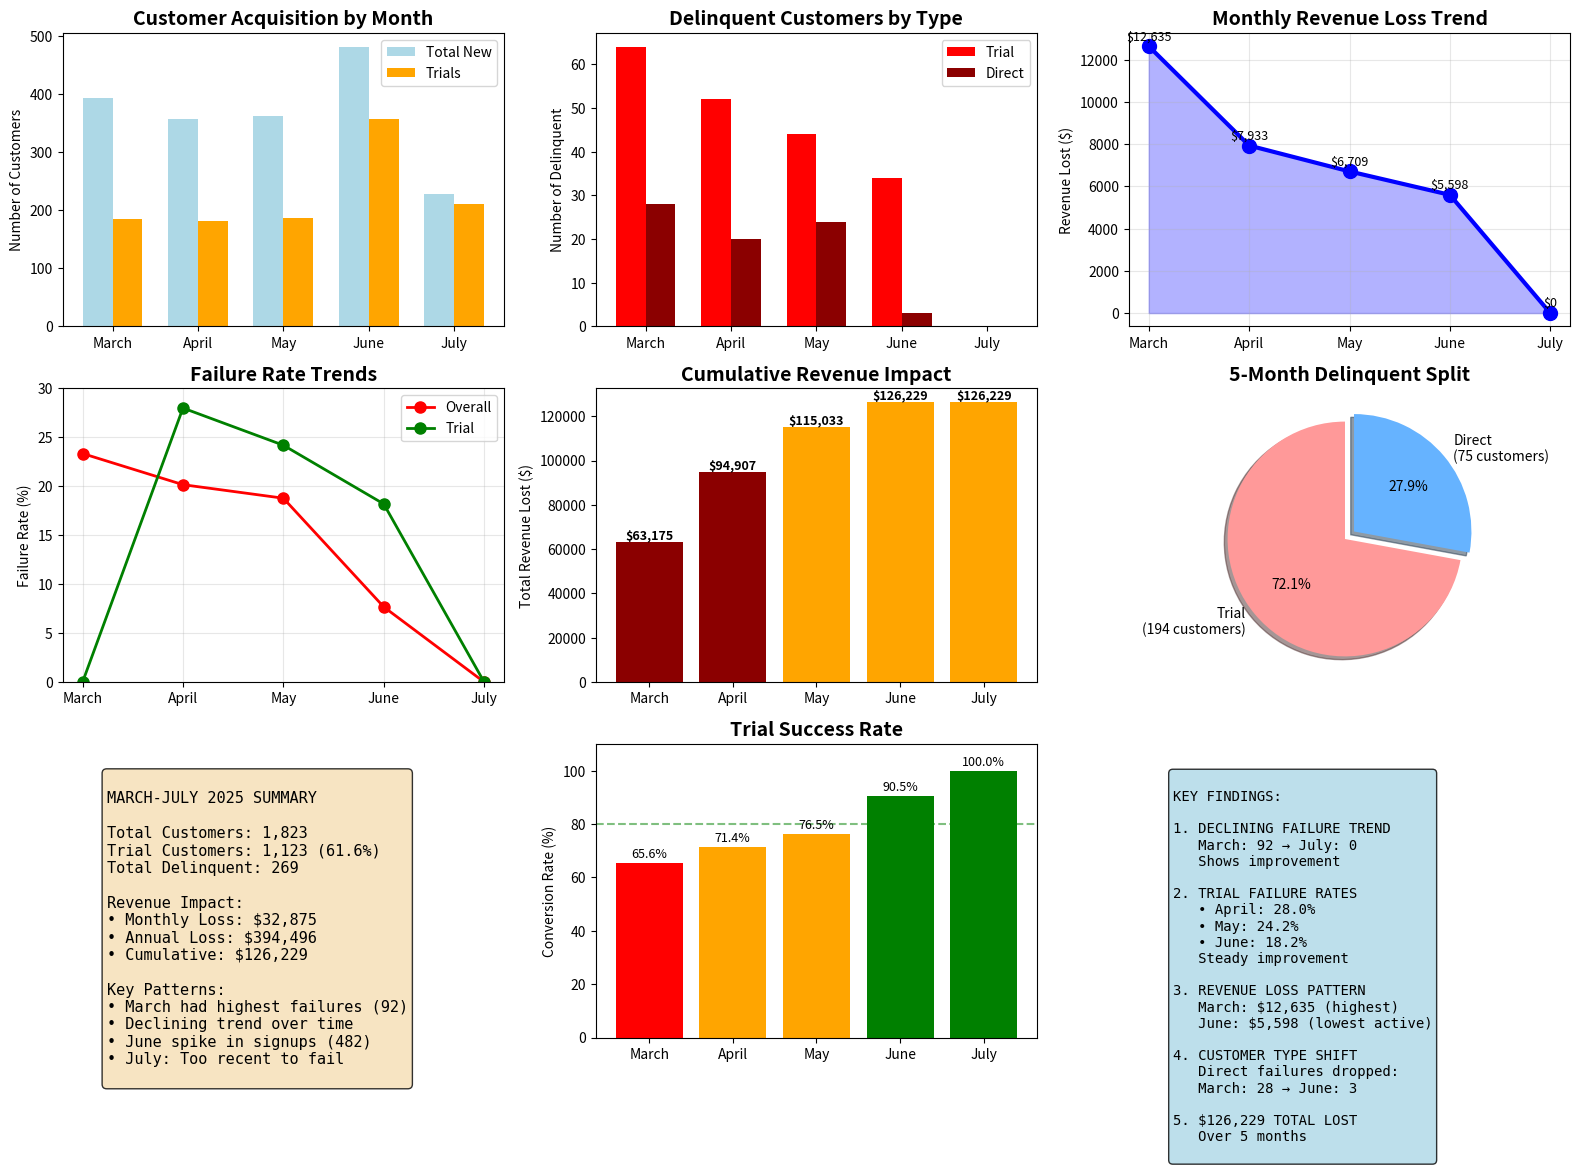
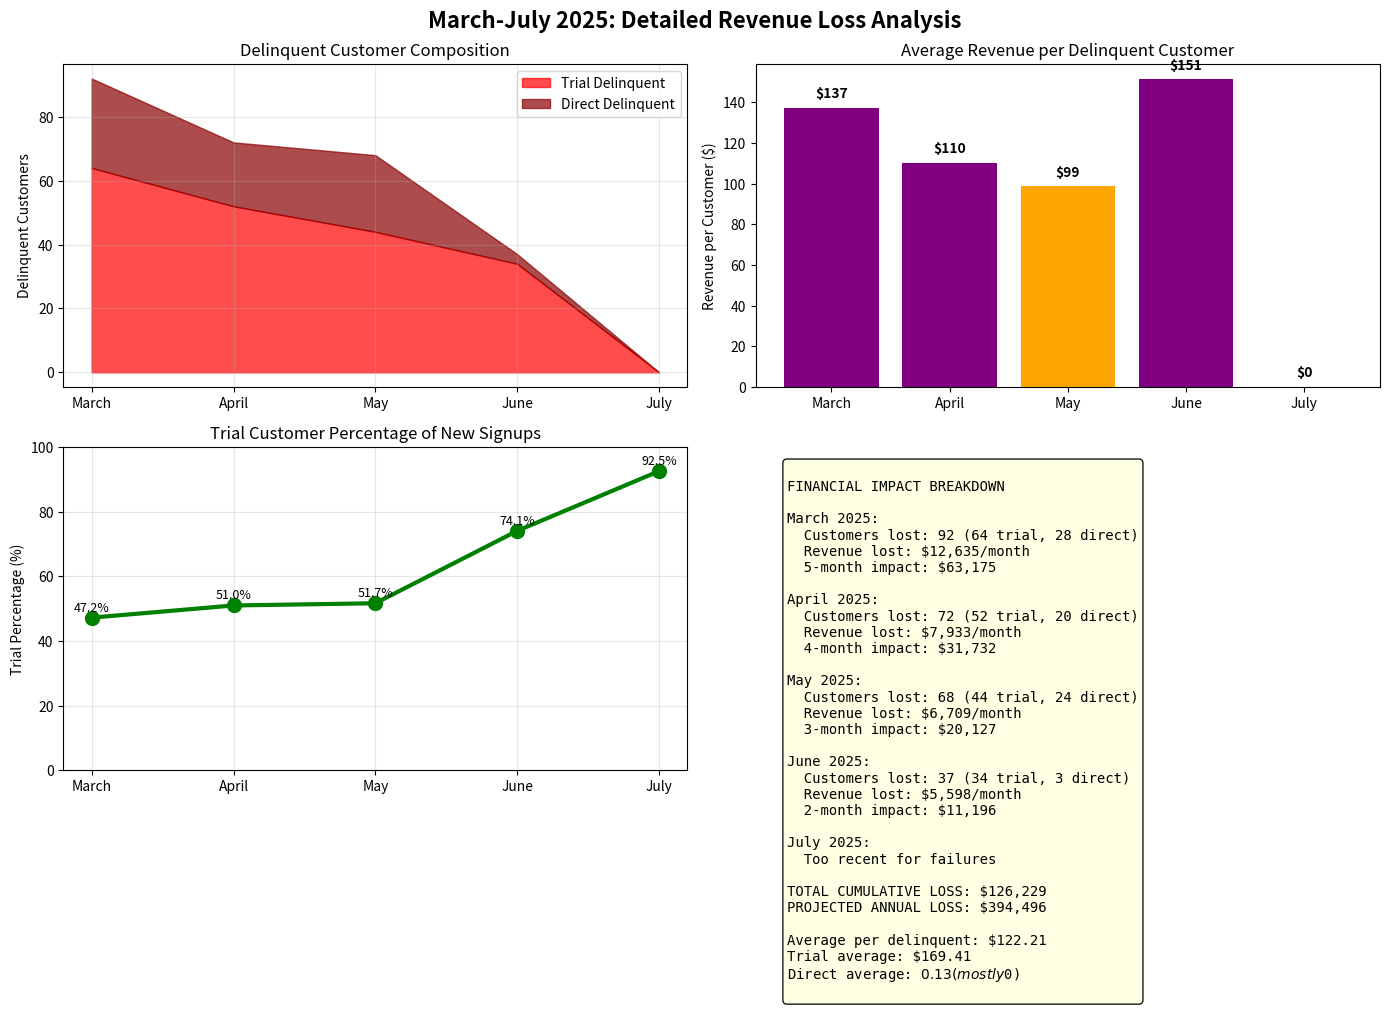

These charts were generated, in order, by the following Python code:
import matplotlib.pyplot as plt
import numpy as np

# Data from the analysis
months = ['March', 'April', 'May', 'June', 'July']
new_customers = [394, 357, 362, 482, 228]
trial_customers = [186, 182, 187, 357, 211]
delinquent_total = [92, 72, 68, 37, 0]
trial_delinquent = [64, 52, 44, 34, 0]
direct_delinquent = [28, 20, 24, 3, 0]
lost_revenue = [12635.00, 7933.10, 6708.60, 5598.00, 0]

# Create figure with subplots
fig = plt.figure(figsize=(16, 12))

# 1. Customer Acquisition Trends
ax1 = plt.subplot(3, 3, 1)
x = np.arange(len(months))
width = 0.35
bars1 = ax1.bar(x - width/2, new_customers, width, label='Total New', color='lightblue')
bars2 = ax1.bar(x + width/2, trial_customers, width, label='Trials', color='orange')
ax1.set_title('Customer Acquisition by Month', fontsize=14, fontweight='bold')
ax1.set_ylabel('Number of Customers')
ax1.set_xticks(x)
ax1.set_xticklabels(months)
ax1.legend()

# 2. Delinquent Customers Breakdown
ax2 = plt.subplot(3, 3, 2)
width = 0.35
bars3 = ax2.bar(x - width/2, trial_delinquent, width, label='Trial', color='red')
bars4 = ax2.bar(x + width/2, direct_delinquent, width, label='Direct', color='darkred')
ax2.set_title('Delinquent Customers by Type', fontsize=14, fontweight='bold')
ax2.set_ylabel('Number of Delinquent')
ax2.set_xticks(x)
ax2.set_xticklabels(months)
ax2.legend()

# 3. Revenue Loss Trend
ax3 = plt.subplot(3, 3, 3)
ax3.plot(months, lost_revenue, 'bo-', linewidth=3, markersize=10)
ax3.fill_between(range(len(months)), lost_revenue, alpha=0.3, color='blue')
ax3.set_title('Monthly Revenue Loss Trend', fontsize=14, fontweight='bold')
ax3.set_ylabel('Revenue Lost ($)')
ax3.grid(True, alpha=0.3)
for i, v in enumerate(lost_revenue):
    ax3.text(i, v + 300, f'${v:,.0f}', ha='center', fontsize=9)

# 4. Failure Rate Trends
ax4 = plt.subplot(3, 3, 4)
overall_failure_rates = [(d/n)*100 if n > 0 else 0 for d, n in zip(delinquent_total, new_customers)]
trial_failure_rates = [0, 28.0, 24.2, 18.2, 0]  # From the analysis output
ax4.plot(months, overall_failure_rates, 'ro-', linewidth=2, markersize=8, label='Overall')
ax4.plot(months, trial_failure_rates, 'go-', linewidth=2, markersize=8, label='Trial')
ax4.set_title('Failure Rate Trends', fontsize=14, fontweight='bold')
ax4.set_ylabel('Failure Rate (%)')
ax4.legend()
ax4.grid(True, alpha=0.3)
ax4.set_ylim(0, 30)

# 5. Cumulative Revenue Impact
ax5 = plt.subplot(3, 3, 5)
cumulative_revenue = []
cumulative_sum = 0
for i, rev in enumerate(lost_revenue):
    # Each month's loss continues for remaining months
    months_remaining = len(months) - i
    cumulative_sum += rev * months_remaining
    cumulative_revenue.append(cumulative_sum)

ax5.bar(months, cumulative_revenue, color=['darkred' if i < 2 else 'orange' for i in range(len(months))])
ax5.set_title('Cumulative Revenue Impact', fontsize=14, fontweight='bold')
ax5.set_ylabel('Total Revenue Lost ($)')
for i, v in enumerate(cumulative_revenue):
    ax5.text(i, v + 1000, f'${v:,.0f}', ha='center', fontsize=9, fontweight='bold')

# 6. Trial vs Direct Split
ax6 = plt.subplot(3, 3, 6)
labels = ['Trial\n(194 customers)', 'Direct\n(75 customers)']
sizes = [194, 75]
colors = ['#ff9999', '#66b3ff']
explode = (0.05, 0.05)
ax6.pie(sizes, explode=explode, labels=labels, colors=colors, autopct='%1.1f%%',
        shadow=True, startangle=90)
ax6.set_title('5-Month Delinquent Split', fontsize=14, fontweight='bold')

# 7. Monthly Summary Table
ax7 = plt.subplot(3, 3, 7)
ax7.axis('off')
summary_text = """
MARCH-JULY 2025 SUMMARY

Total Customers: 1,823
Trial Customers: 1,123 (61.6%)
Total Delinquent: 269

Revenue Impact:
• Monthly Loss: $32,875
• Annual Loss: $394,496
• Cumulative: $126,229

Key Patterns:
• March had highest failures (92)
• Declining trend over time
• June spike in signups (482)
• July: Too recent to fail
"""
ax7.text(0.1, 0.9, summary_text, transform=ax7.transAxes, fontsize=11,
         verticalalignment='top', fontfamily='monospace',
         bbox=dict(boxstyle='round', facecolor='wheat', alpha=0.8))

# 8. Trial Performance
ax8 = plt.subplot(3, 3, 8)
trial_conversion_rate = [(t-td)/t*100 if t > 0 else 100 for t, td in zip(trial_customers, trial_delinquent)]
ax8.bar(months, trial_conversion_rate, color=['green' if r > 80 else 'orange' if r > 70 else 'red' for r in trial_conversion_rate])
ax8.set_title('Trial Success Rate', fontsize=14, fontweight='bold')
ax8.set_ylabel('Conversion Rate (%)')
ax8.set_ylim(0, 110)
ax8.axhline(y=80, color='green', linestyle='--', alpha=0.5, label='Target 80%')
for i, v in enumerate(trial_conversion_rate):
    ax8.text(i, v + 2, f'{v:.1f}%', ha='center', fontsize=9)

# 9. Key Insights
ax9 = plt.subplot(3, 3, 9)
ax9.axis('off')
insights_text = """
KEY FINDINGS:

1. DECLINING FAILURE TREND
   March: 92 → July: 0
   Shows improvement

2. TRIAL FAILURE RATES
   • April: 28.0%
   • May: 24.2%
   • June: 18.2%
   Steady improvement

3. REVENUE LOSS PATTERN
   March: $12,635 (highest)
   June: $5,598 (lowest active)
   
4. CUSTOMER TYPE SHIFT
   Direct failures dropped:
   March: 28 → June: 3

5. $126,229 TOTAL LOST
   Over 5 months
"""
ax9.text(0.1, 0.9, insights_text, transform=ax9.transAxes, fontsize=10,
         verticalalignment='top', fontfamily='monospace',
         bbox=dict(boxstyle='round', facecolor='lightblue', alpha=0.8))

plt.tight_layout()
plt.savefig('march_july_trends_analysis.png', dpi=300, bbox_inches='tight')
print("Visualization saved as march_july_trends_analysis.png")

# Create a second detailed view
fig2, ((ax1, ax2), (ax3, ax4)) = plt.subplots(2, 2, figsize=(14, 10))
fig2.suptitle('March-July 2025: Detailed Revenue Loss Analysis', fontsize=16, fontweight='bold')

# 1. Stacked area chart of customer types
ax1.fill_between(range(len(months)), [0]*5, trial_delinquent, 
                 color='red', alpha=0.7, label='Trial Delinquent')
ax1.fill_between(range(len(months)), trial_delinquent, delinquent_total, 
                 color='darkred', alpha=0.7, label='Direct Delinquent')
ax1.set_xticks(range(len(months)))
ax1.set_xticklabels(months)
ax1.set_ylabel('Delinquent Customers')
ax1.set_title('Delinquent Customer Composition')
ax1.legend()
ax1.grid(True, alpha=0.3)

# 2. Revenue per delinquent
revenue_per_delinquent = [r/d if d > 0 else 0 for r, d in zip(lost_revenue, delinquent_total)]
ax2.bar(months, revenue_per_delinquent, color=['purple' if v > 100 else 'orange' for v in revenue_per_delinquent])
ax2.set_title('Average Revenue per Delinquent Customer')
ax2.set_ylabel('Revenue per Customer ($)')
for i, v in enumerate(revenue_per_delinquent):
    ax2.text(i, v + 5, f'${v:.0f}', ha='center', fontweight='bold')

# 3. Trial vs Total customer ratio
trial_percentage = [(t/n)*100 if n > 0 else 0 for t, n in zip(trial_customers, new_customers)]
ax3.plot(months, trial_percentage, 'go-', linewidth=3, markersize=10)
ax3.set_title('Trial Customer Percentage of New Signups')
ax3.set_ylabel('Trial Percentage (%)')
ax3.set_ylim(0, 100)
ax3.grid(True, alpha=0.3)
for i, v in enumerate(trial_percentage):
    ax3.text(i, v + 2, f'{v:.1f}%', ha='center', fontsize=9)

# 4. Financial impact summary
ax4.axis('off')
impact_text = f"""
FINANCIAL IMPACT BREAKDOWN

March 2025:
  Customers lost: 92 (64 trial, 28 direct)
  Revenue lost: $12,635/month
  5-month impact: $63,175

April 2025:
  Customers lost: 72 (52 trial, 20 direct)
  Revenue lost: $7,933/month
  4-month impact: $31,732

May 2025:
  Customers lost: 68 (44 trial, 24 direct)
  Revenue lost: $6,709/month
  3-month impact: $20,127

June 2025:
  Customers lost: 37 (34 trial, 3 direct)
  Revenue lost: $5,598/month
  2-month impact: $11,196

July 2025:
  Too recent for failures

TOTAL CUMULATIVE LOSS: $126,229
PROJECTED ANNUAL LOSS: $394,496

Average per delinquent: $122.21
Trial average: $169.41
Direct average: $0.13 (mostly $0)
"""
ax4.text(0.05, 0.95, impact_text, transform=ax4.transAxes, fontsize=10,
         verticalalignment='top', fontfamily='monospace',
         bbox=dict(boxstyle='round', facecolor='lightyellow', alpha=0.9))

plt.tight_layout()
plt.savefig('march_july_detailed_analysis.png', dpi=300, bbox_inches='tight')
print("Detailed analysis saved as march_july_detailed_analysis.png") 